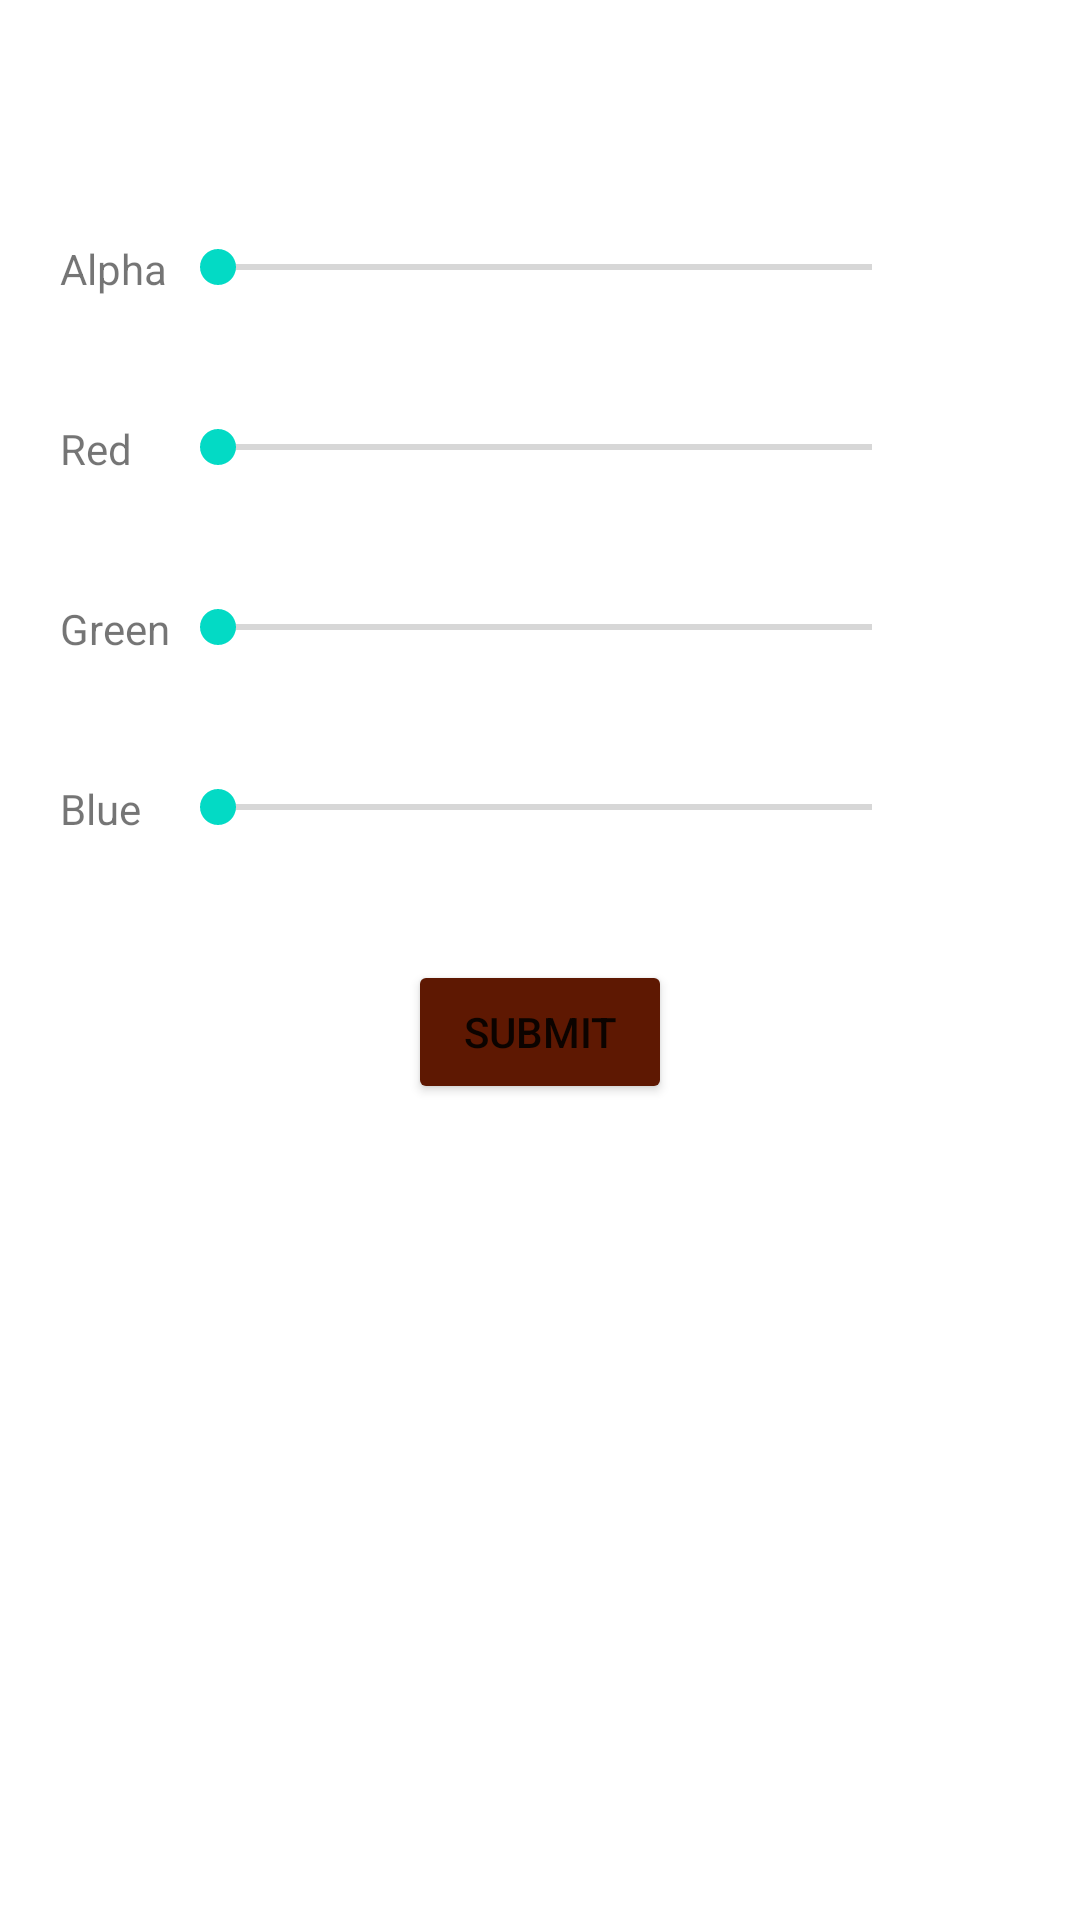

This screen was rendered from an Android layout file. Write that file and the resources it references.
<!-- AndroidManifest.xml: application theme Theme.Md_draughts -->
<!-- res/layout/colourfilter.xml -->
<?xml version="1.0" encoding="utf-8"?>
<LinearLayout xmlns:android="http://schemas.android.com/apk/res/android"
    xmlns:app="http://schemas.android.com/apk/res-auto"
    android:orientation="vertical"
    android:layout_width="match_parent"
    android:layout_height="match_parent"
    android:background="@drawable/layout_bg_curved">

    <LinearLayout
        android:layout_width="match_parent"
        android:layout_height="wrap_content"
        android:orientation="vertical"
        android:layout_margin="20dp"
        >

        <TextView
            android:id="@+id/colourBox"
            android:layout_width="match_parent"
            android:layout_height="60dp" />

        <TableLayout
            android:layout_width="match_parent"
            android:layout_height="match_parent">
            <TableRow
                android:layout_height="0dp"
                android:layout_weight="1">

                <TextView
                    android:layout_width="wrap_content"
                    android:layout_height="60dp"
                    android:text="Alpha" />

                <SeekBar
                    android:id="@+id/Alpha"
                    android:layout_width="250dp"
                    android:layout_height="wrap_content"
                    android:max="255"
                    android:progress="0" />
            </TableRow>
            <TableRow
                android:layout_height="0dp"
                android:layout_weight="1">
                <TextView
                    android:layout_width="wrap_content"
                    android:layout_height="60dp"
                    android:text="Red" />

                <SeekBar
                    android:id="@+id/Red"
                    android:layout_width="250dp"
                    android:layout_height="wrap_content"
                    android:max="255"
                    android:progress="0" />
            </TableRow>
            <TableRow
                android:layout_height="0dp"
                android:layout_weight="1">
                <TextView
                    android:layout_width="wrap_content"
                    android:layout_height="60dp"
                    android:text="Green" />

                <SeekBar
                    android:id="@+id/Green"
                    android:layout_width="250dp"
                    android:layout_height="wrap_content"
                    android:max="255"
                    android:progress="0" />
            </TableRow>
            <TableRow
                android:layout_height="0dp"
                android:layout_weight="1">
                <TextView
                    android:layout_width="wrap_content"
                    android:layout_height="60dp"
                    android:text="Blue" />

                <SeekBar
                    android:id="@+id/Blue"
                    android:layout_width="250dp"
                    android:layout_height="wrap_content"
                    android:max="255"
                    android:progress="0" />
            </TableRow>
        </TableLayout>

        <LinearLayout
            android:layout_width="match_parent"
            android:layout_height="wrap_content"
            android:orientation="horizontal"
            android:gravity="center">

            <Button
                android:layout_width="wrap_content"
                android:layout_height="wrap_content"
                android:id="@+id/btnClor"
                android:text="Submit"
                app:backgroundTint="#5E1802">
            </Button>
        </LinearLayout>
    </LinearLayout>
</LinearLayout>
<!-- resources referenced by this layout -->
<resources>
  <style name="Theme.Md_draughts" parent="Theme.MaterialComponents.DayNight.DarkActionBar">
          
          <item name="colorPrimary">@color/purple_500</item>
          <item name="colorPrimaryVariant">@color/purple_700</item>
          <item name="colorOnPrimary">@color/white</item>
          
          <item name="colorSecondary">@color/teal_200</item>
          <item name="colorSecondaryVariant">@color/teal_700</item>
          <item name="colorOnSecondary">@color/black</item>
          
          <item name="android:statusBarColor" tools:targetApi="l">?attr/colorPrimaryVariant</item>
          
      </style>
  <color name="purple_500">#FF6200EE</color>
  <color name="purple_700">#FF3700B3</color>
  <color name="white">#FFFFFFFF</color>
  <color name="teal_200">#FF03DAC5</color>
  <color name="teal_700">#FF018786</color>
  <color name="black">#FF000000</color>
</resources>
